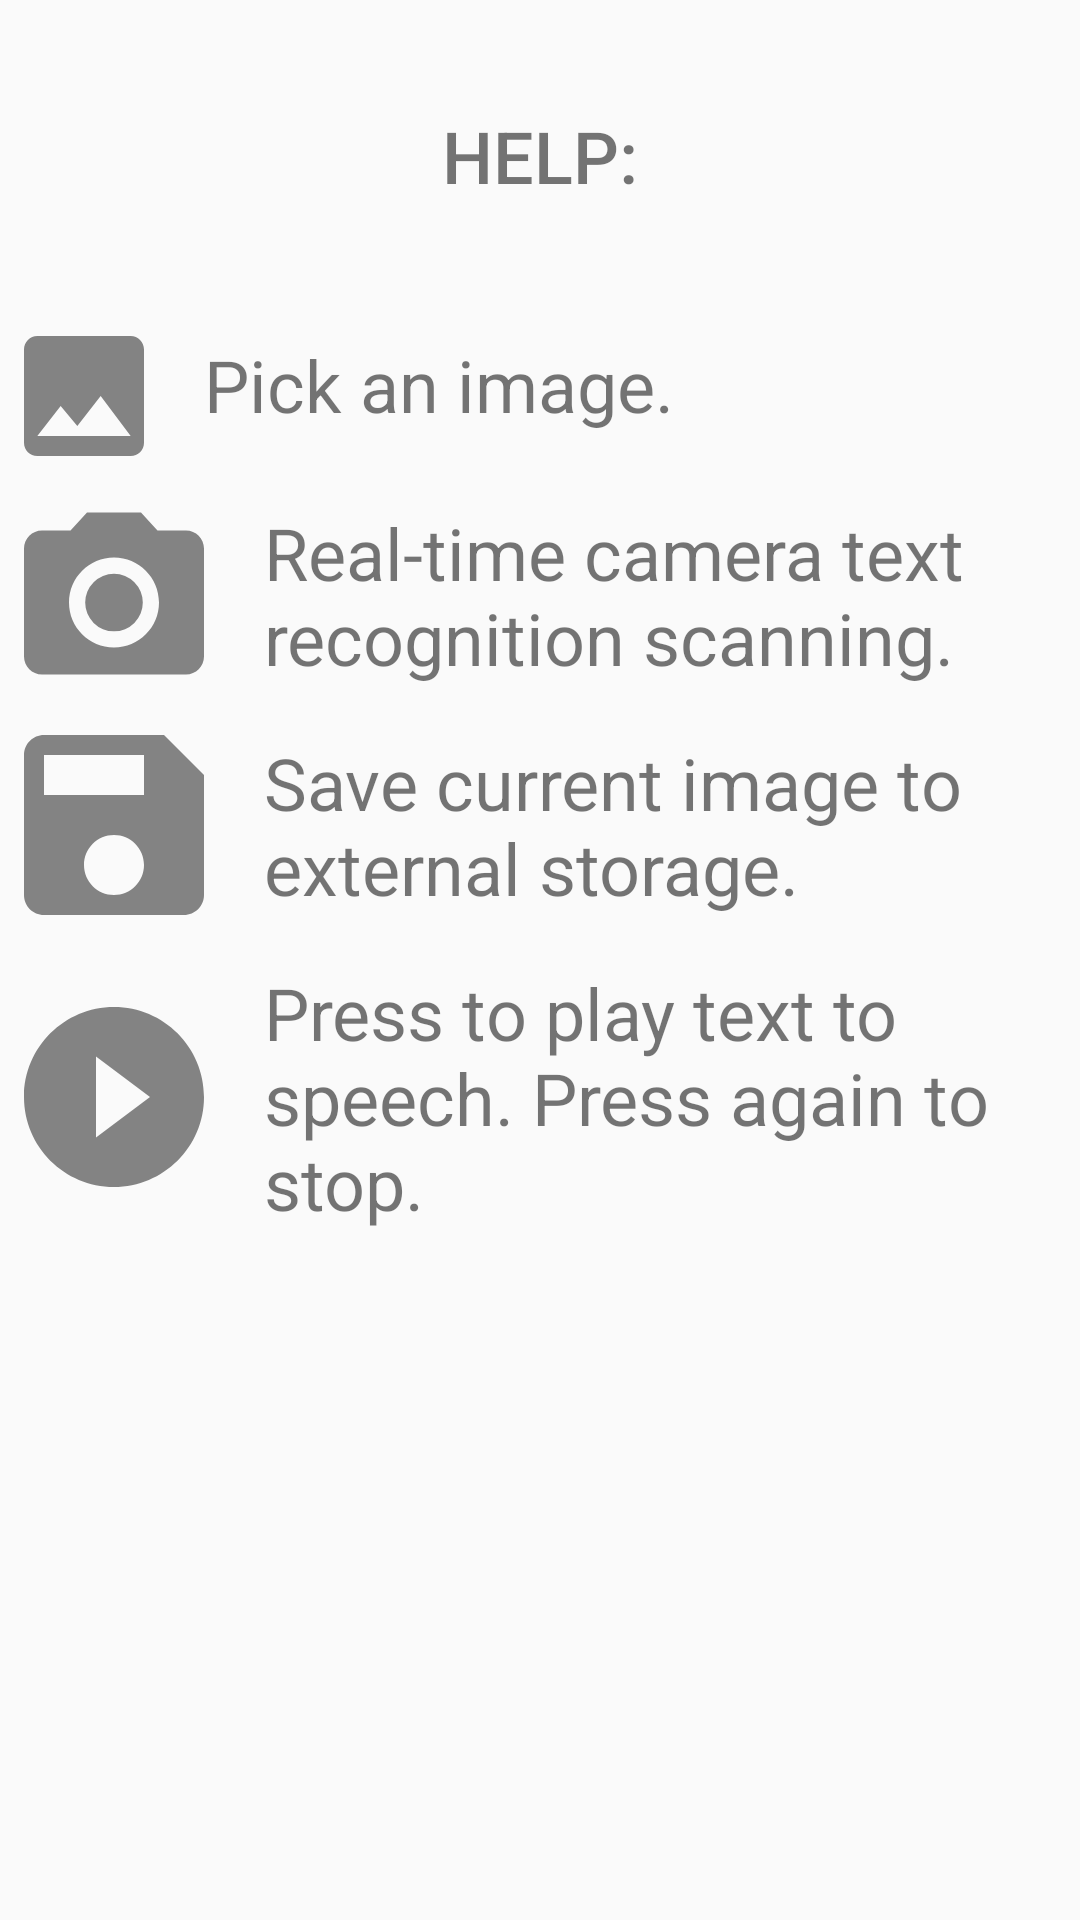

Layout XML and referenced resources for this Android screen:
<!-- AndroidManifest.xml: application theme AppTheme -->
<!-- res/layout/activity_help.xml -->
<?xml version="1.0" encoding="utf-8"?>
<FrameLayout xmlns:android="http://schemas.android.com/apk/res/android"
    xmlns:app="http://schemas.android.com/apk/res-auto"
    xmlns:tools="http://schemas.android.com/tools"
    android:layout_width="match_parent"
    android:layout_height="match_parent"
    android:orientation="vertical"
    tools:context=".View.AboutActivity">

    <ScrollView
        android:layout_width="match_parent"
        android:layout_height="match_parent">

        <LinearLayout
            android:layout_width="match_parent"
            android:layout_height="wrap_content"
            android:orientation="vertical">

            <TextView
                android:id="@+id/textView3"
                android:layout_width="match_parent"
                android:layout_height="94dp"
                android:layout_margin="5sp"
                android:layout_weight="1"
                android:fontFamily="sans-serif-medium"
                android:gravity="center"
                android:text="@string/help_body"
                android:textSize="24sp" />

            <TextView
                android:id="@+id/help_image_source_tv"
                android:layout_width="match_parent"
                android:layout_height="wrap_content"
                android:layout_weight="1"
                android:drawableStart="@drawable/ic_image"
                android:drawablePadding="20dp"
                android:padding="8dp"
                android:text="@string/help_image_source"
                android:textSize="24sp" />

            <TextView
                android:id="@+id/help_ocr_camera_tv"
                android:layout_width="match_parent"
                android:layout_height="wrap_content"
                android:layout_weight="1"
                android:drawableStart="@drawable/ic_camera"
                android:drawablePadding="20dp"
                android:padding="8dp"
                android:text="@string/help_ocr_camera"
                android:textSize="24sp" />

            <TextView
                android:id="@+id/help_save_button_tv"
                android:layout_width="match_parent"
                android:layout_height="wrap_content"
                android:layout_weight="1"
                android:drawableStart="@drawable/ic_save_image"
                android:drawablePadding="20dp"
                android:padding="8dp"
                android:text="@string/help_save_button"
                android:textSize="24sp" />

            <TextView
                android:id="@+id/help_text_to_speech_tv"
                android:layout_width="match_parent"
                android:layout_height="wrap_content"
                android:layout_weight="1"
                android:drawableStart="@drawable/ic_speaker_play"
                android:drawablePadding="20dp"
                android:padding="8dp"
                android:text="@string/help_text_to_speech"
                android:textSize="24sp" />
        </LinearLayout>
    </ScrollView>

</FrameLayout>
<!-- resources referenced by this layout -->
<resources>
  <!-- drawable ic_camera (drawable-anydpi) -->
  <vector xmlns:android="http://schemas.android.com/apk/res/android"
      android:width="60dp"
      android:height="60dp"
      android:viewportWidth="20"
      android:viewportHeight="20"
      android:tint="#333333"
      android:alpha="0.6">
    <group android:translateX="-2"
        android:translateY="-1.1666666">
        <path
            android:fillColor="#FF000000"
            android:pathData="M12,12m-3.2,0a3.2,3.2 0,1 1,6.4 0a3.2,3.2 0,1 1,-6.4 0"/>
        <path
            android:fillColor="#FF000000"
            android:pathData="M9,2L7.17,4L4,4c-1.1,0 -2,0.9 -2,2v12c0,1.1 0.9,2 2,2h16c1.1,0 2,-0.9 2,-2L22,6c0,-1.1 -0.9,-2 -2,-2h-3.17L15,2L9,2zM12,17c-2.76,0 -5,-2.24 -5,-5s2.24,-5 5,-5 5,2.24 5,5 -2.24,5 -5,5z"/>
    </group>
  </vector>
  <!-- drawable ic_image (drawable-anydpi) -->
  <vector xmlns:android="http://schemas.android.com/apk/res/android"
      android:width="40dp"
      android:height="40dp"
      android:viewportWidth="18"
      android:viewportHeight="18"
      android:tint="#333333"
      android:alpha="0.6">
    <group android:translateX="-3"
        android:translateY="-3">
        <path
            android:fillColor="#FF000000"
            android:pathData="M21,19V5c0,-1.1 -0.9,-2 -2,-2H5c-1.1,0 -2,0.9 -2,2v14c0,1.1 0.9,2 2,2h14c1.1,0 2,-0.9 2,-2zM8.5,13.5l2.5,3.01L14.5,12l4.5,6H5l3.5,-4.5z"/>
    </group>
  </vector>
  <!-- drawable ic_save_image (drawable-anydpi) -->
  <vector xmlns:android="http://schemas.android.com/apk/res/android"
      android:width="60dp"
      android:height="60dp"
      android:viewportWidth="18"
      android:viewportHeight="18"
      android:tint="#333333"
      android:alpha="0.6">
    <group android:translateX="-3"
        android:translateY="-3">
        <path
            android:fillColor="#FF000000"
            android:pathData="M17,3L5,3c-1.11,0 -2,0.9 -2,2v14c0,1.1 0.89,2 2,2h14c1.1,0 2,-0.9 2,-2L21,7l-4,-4zM12,19c-1.66,0 -3,-1.34 -3,-3s1.34,-3 3,-3 3,1.34 3,3 -1.34,3 -3,3zM15,9L5,9L5,5h10v4z"/>
    </group>
  </vector>
  <!-- drawable ic_speaker_play (drawable-anydpi) -->
  <vector xmlns:android="http://schemas.android.com/apk/res/android"
      android:width="60dp"
      android:height="60dp"
      android:viewportWidth="20"
      android:viewportHeight="20"
      android:tint="#333333"
      android:alpha="0.6">
    <group android:translateX="-2"
        android:translateY="-2">
        <path
            android:fillColor="#FF000000"
            android:pathData="M12,2C6.48,2 2,6.48 2,12s4.48,10 10,10 10,-4.48 10,-10S17.52,2 12,2zM10,16.5v-9l6,4.5 -6,4.5z"/>
    </group>
  </vector>
  <string name="help_body">HELP:</string>
  <string name="help_image_source">Pick an image.</string>
  <string name="help_ocr_camera">Real-time camera text recognition scanning.</string>
  <string name="help_save_button">Save current image to external storage.</string>
  <string name="help_text_to_speech">Press to play text to speech. Press again to stop.</string>
  <style name="AppTheme" parent="Theme.AppCompat.Light.DarkActionBar">
          
          <item name="colorPrimary">@color/colorPrimary</item>
          <item name="colorPrimaryDark">@color/colorPrimaryDark</item>
          <item name="colorAccent">@color/colorAccent</item>
          <item name="android:textAllCaps">false</item>
      </style>
  <!-- not gathered from this repository: default colours our renderer supplied (Android Studio template values) -->
  <color name="colorPrimary">#FF6200EE</color>
  <color name="colorPrimaryDark">#FF3700B3</color>
  <color name="colorAccent">#FF03DAC5</color>
</resources>
